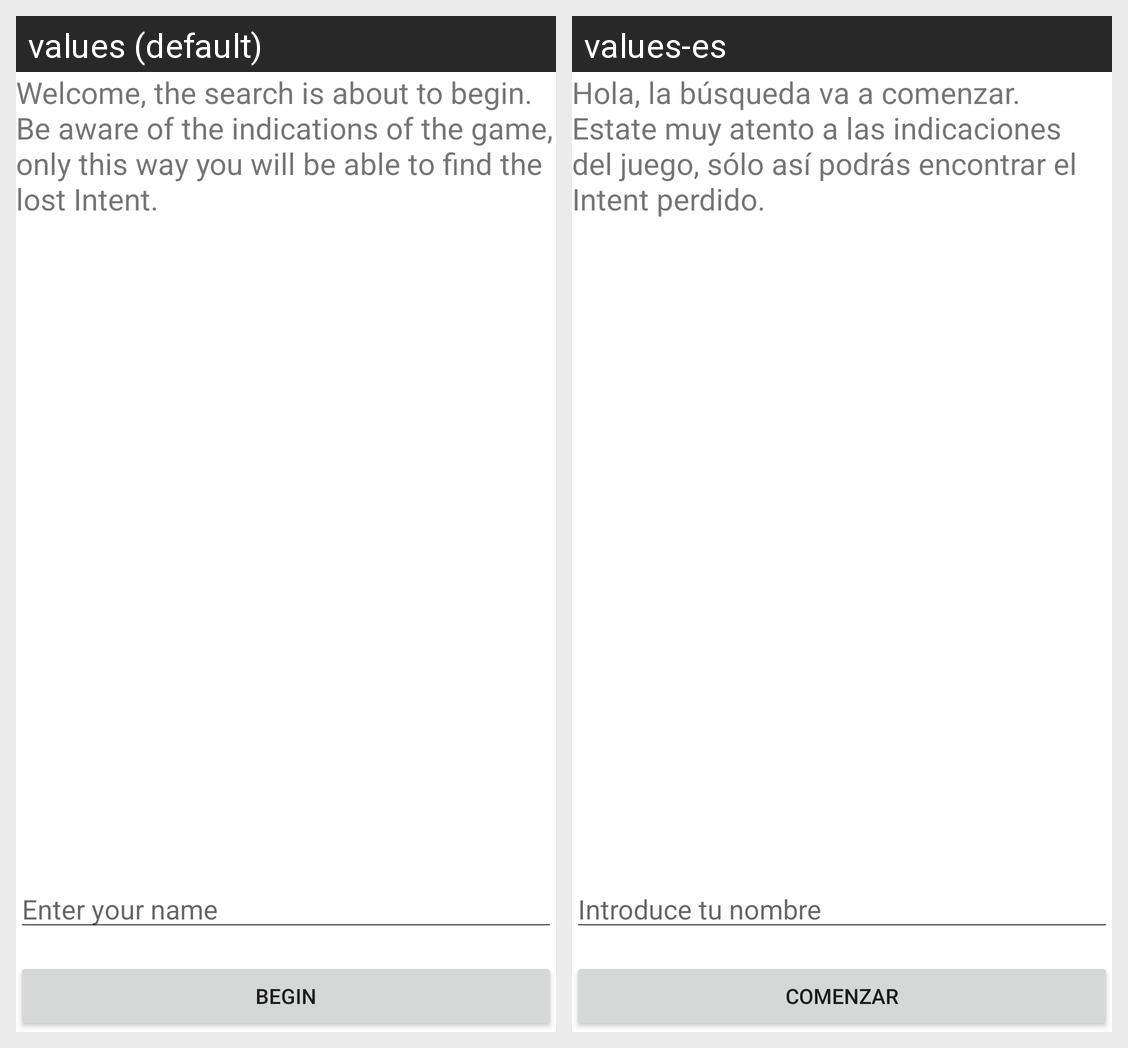

The Android screen above is rendered under two locales of the same app. Produce the string resources it draws, with the default and per-locale values.
Android screen res/layout/activity_main.xml rendered under 2 locales, left to right: values (default), values-es. Device: Nexus 5 (rendered at 1080×1920; each locale shown at half size, 540×960, under a caption strip naming it); theme Theme.ScapeMenu.
Strings drawn on this screen, with the default value and each locale's value (text and hints the layout hard-codes, and strings that could not be matched under every locale, appear in the picture but are not listed):

login_msg
  values: Welcome, the search is about to begin. Be aware of the indications of the game, only this way you will be able to find the lost Intent.
  values-es: Hola, la búsqueda va a comenzar. Estate muy atento a las indicaciones del juego, sólo así podrás encontrar el Intent perdido.

login_etxt_hint
  values: Enter your name
  values-es: Introduce tu nombre

login_btn
  values: Begin
  values-es: Comenzar
